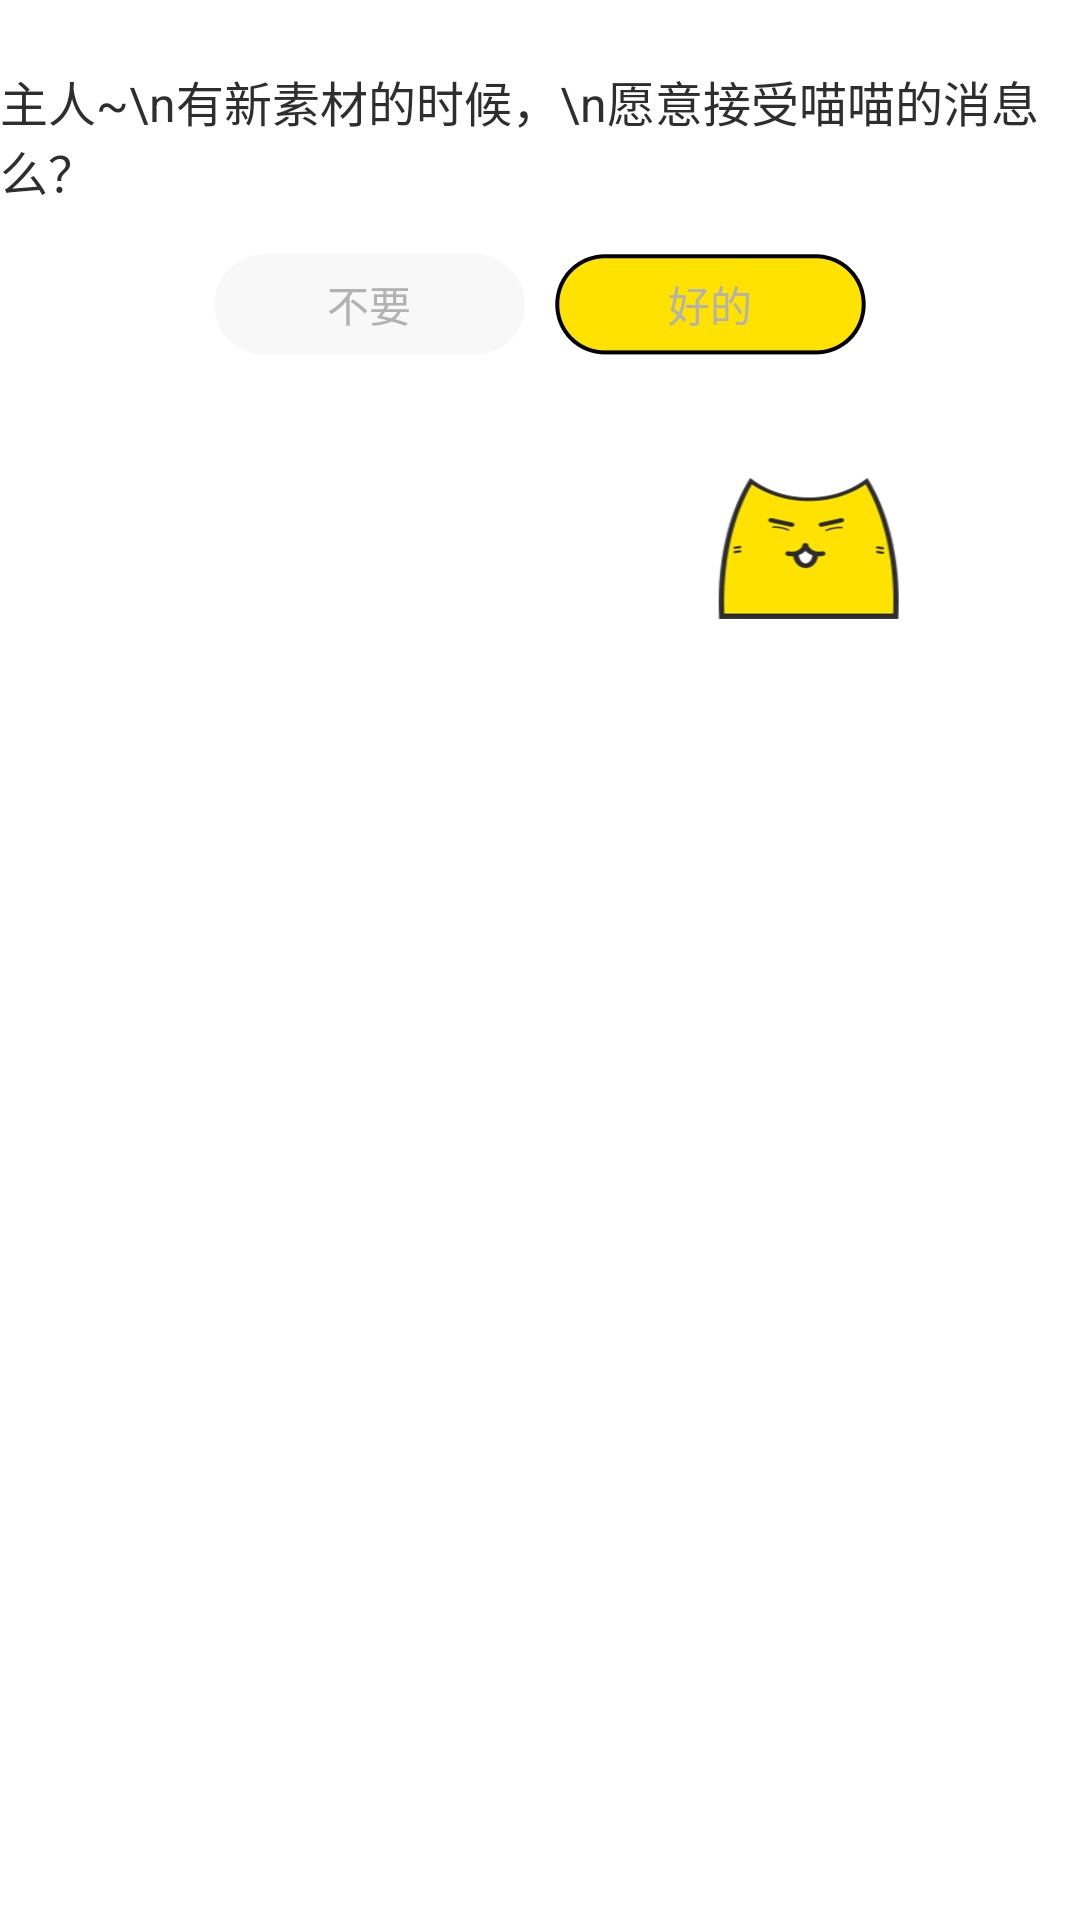

This screen was rendered from an Android layout file. Write that file and the resources it references.
<!-- AndroidManifest.xml: application theme AppTheme -->
<!-- res/layout/dialog_new.xml -->
<LinearLayout xmlns:android="http://schemas.android.com/apk/res/android"
    xmlns:tools="http://schemas.android.com/tools"
    android:id="@+id/linerlayout"
    android:layout_width="match_parent"
    android:layout_height="match_parent"
    android:background="#00ffffff"
    android:orientation="vertical"
    tools:context=".MainActivity" >

    <RelativeLayout
        android:layout_width="wrap_content"
        android:layout_height="wrap_content"
        android:background="@drawable/dialog"
        android:orientation="vertical"
        tools:context=".MainActivity" >

        <TextView
            android:id="@+id/tv_dialog_title"
            android:layout_width="wrap_content"
            android:layout_height="wrap_content"
            android:layout_centerHorizontal="true"
            android:layout_marginTop="22dp"
            android:text="主人~\n有新素材的时候，\n愿意接受喵喵的消息么？"
            android:textColor="#2e2e2e"
            android:textSize="16sp" />

        <LinearLayout
            android:id="@+id/ll_dialog_btn"
            android:layout_width="match_parent"
            android:layout_height="wrap_content"
            android:layout_below="@id/tv_dialog_title"
            android:layout_marginBottom="16dp"
            android:layout_marginTop="16dp"
            android:gravity="center_horizontal"
            android:orientation="horizontal" >

            <Button
                android:id="@+id/btn_no"
                android:layout_width="wrap_content"
                android:layout_height="wrap_content"
                android:background="@drawable/button_no"
                android:text="不要"
                android:textColor="#b2b2b2"
                android:textSize="14sp" />

            <Button
                android:id="@+id/btn_yes"
                android:layout_width="wrap_content"
                android:layout_height="wrap_content"
                android:layout_marginLeft="10dp"
                android:background="@drawable/button_yes"
                android:text="好的"
                android:textColor="#b2b2b2"
                android:textSize="14sp" />
        </LinearLayout>
    </RelativeLayout>

</LinearLayout>
<!-- resources referenced by this layout -->
<resources>
  <!-- drawable button_no: png bitmap (drawable-xxhdpi, 2595 bytes) -->
  <!-- drawable button_yes: png bitmap (drawable-xxhdpi, 4288 bytes) -->
  <!-- drawable dialog: png bitmap (drawable-xxhdpi, 17594 bytes) -->
  <style name="AppTheme" parent="AppBaseTheme">
       <item name="android:windowNoTitle">true</item>
       <item name="android:windowFullscreen">true</item>
      </style>
  <style name="AppBaseTheme" parent="android:Theme.Light">
          
      </style>
</resources>
